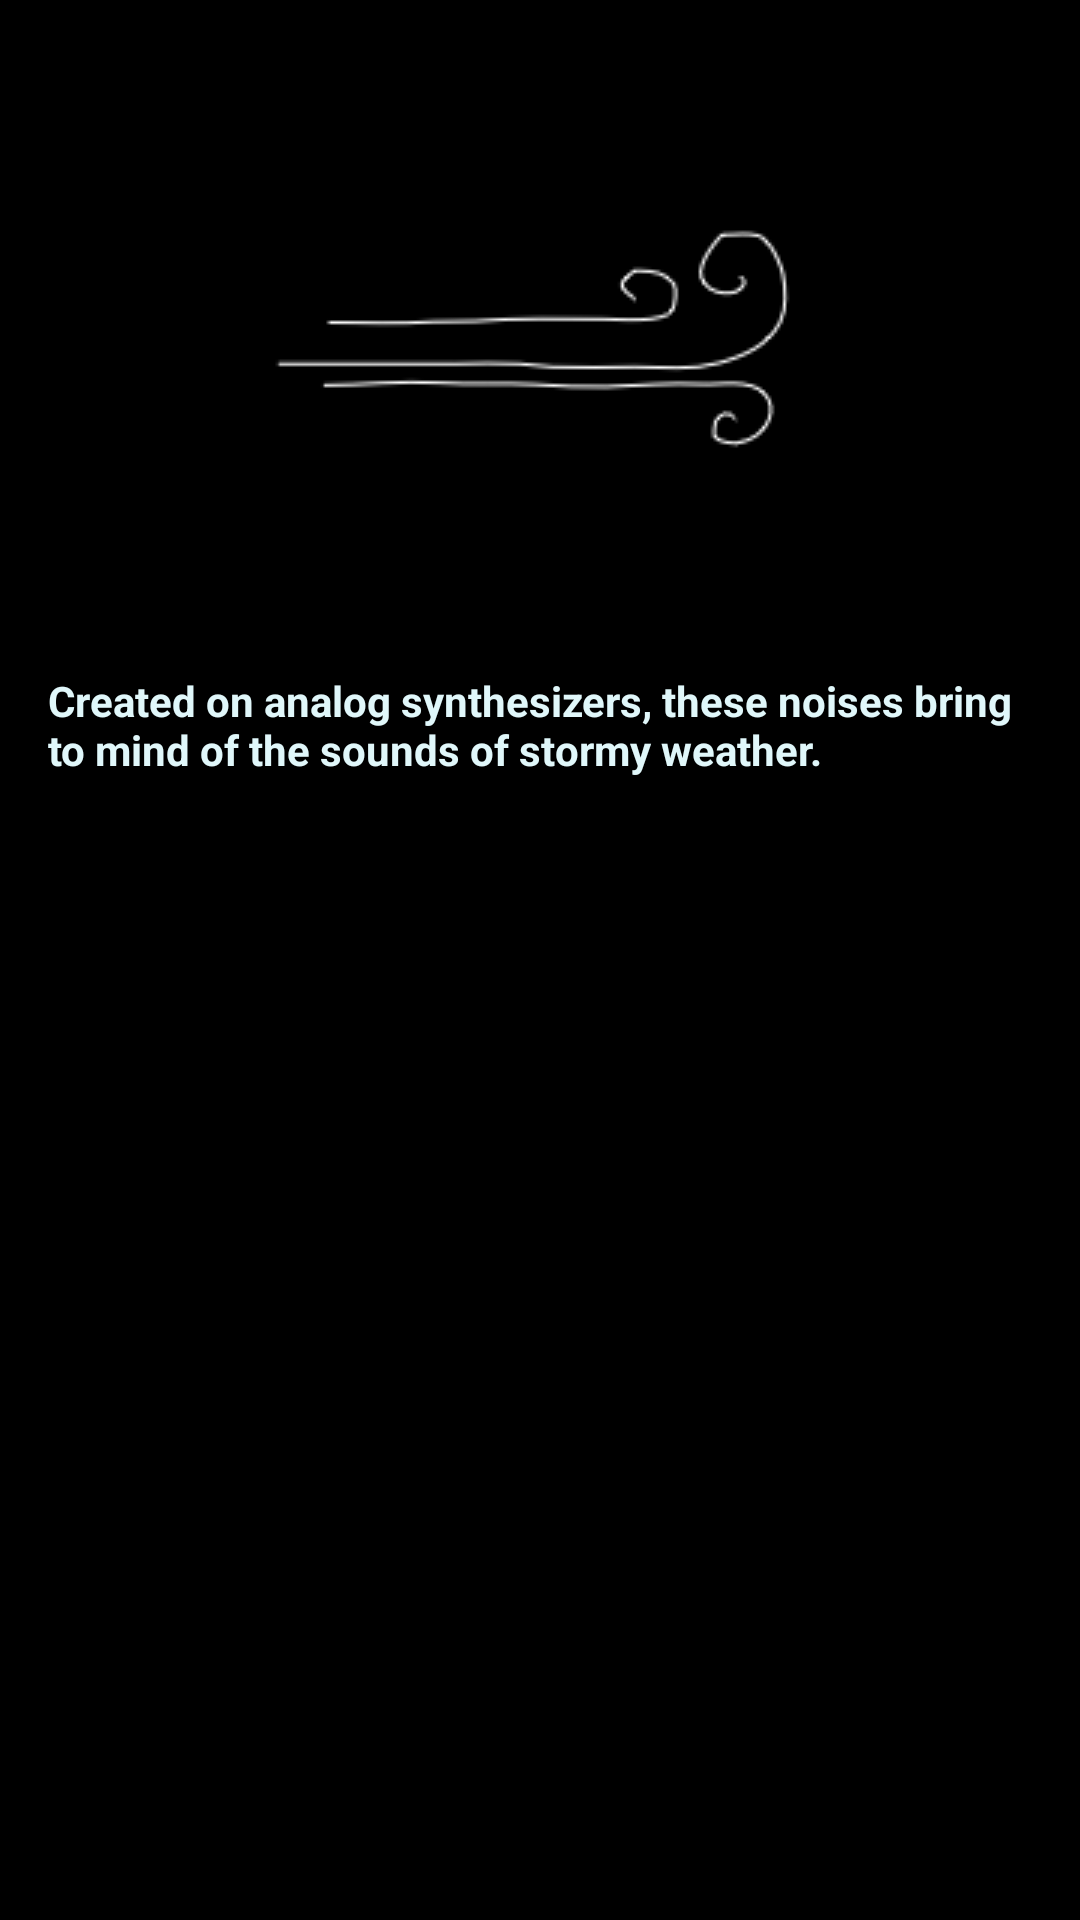

The Android layout XML behind this screen, and the referenced resources:
<!-- AndroidManifest.xml: application theme AppTheme -->
<!-- res/layout/activity_wind.xml -->
<?xml version="1.0" encoding="utf-8"?>
<ScrollView xmlns:android="http://schemas.android.com/apk/res/android"
    xmlns:app="http://schemas.android.com/apk/res-auto"
    xmlns:tools="http://schemas.android.com/tools"
    android:layout_width="match_parent"
    android:layout_height="match_parent"
    android:orientation="vertical"
    android:background="@color/black"
    tools:context="com.example.android.analogwhitenoise.WindActivity">

    <LinearLayout
        android:layout_width="match_parent"
        android:layout_height="wrap_content"
        android:orientation="vertical">

        <ImageView
            style="@style/play"
            android:background="@drawable/windicon"
            android:layout_gravity="center_horizontal"/>

        <TextView
            style="@style/playText"
            android:text="@string/windPlay" />


    </LinearLayout>

</ScrollView>
<!-- resources referenced by this layout -->
<resources>
  <color name="black">#000000</color>
  
      //Background color for the sea category
  <!-- drawable windicon: png bitmap (drawable, 3164 bytes) -->
  <string name="windPlay">Created on analog synthesizers, these noises bring to mind of the sounds of stormy weather. </string>
  <style name="play">
          <item name="android:layout_width">wrap_content</item>
          <item name="android:layout_height">wrap_content</item>
          <item name="android:layout_marginTop">16dp</item>
          <item name="android:padding">16dp</item>
      </style>
  <style name="playText">
          <item name="android:layout_width">match_parent</item>
          <item name="android:layout_height">wrap_content</item>
          <item name="android:padding">16dp</item>
          <item name="android:textColor">#E0F7FA</item>
          <item name="android:textStyle">bold</item>
      </style>
  <style name="AppTheme" parent="Theme.AppCompat.Light.DarkActionBar">
          
          <item name="colorPrimary">@color/colorPrimary</item>
          <item name="colorPrimaryDark">@color/colorPrimaryDark</item>
          <item name="colorAccent">@color/colorAccent</item>
      </style>
  <color name="colorPrimary">#000000</color>
  <color name="colorPrimaryDark">#000000</color>
  <color name="colorAccent">#000000</color>
  
      //Background color for app
</resources>
